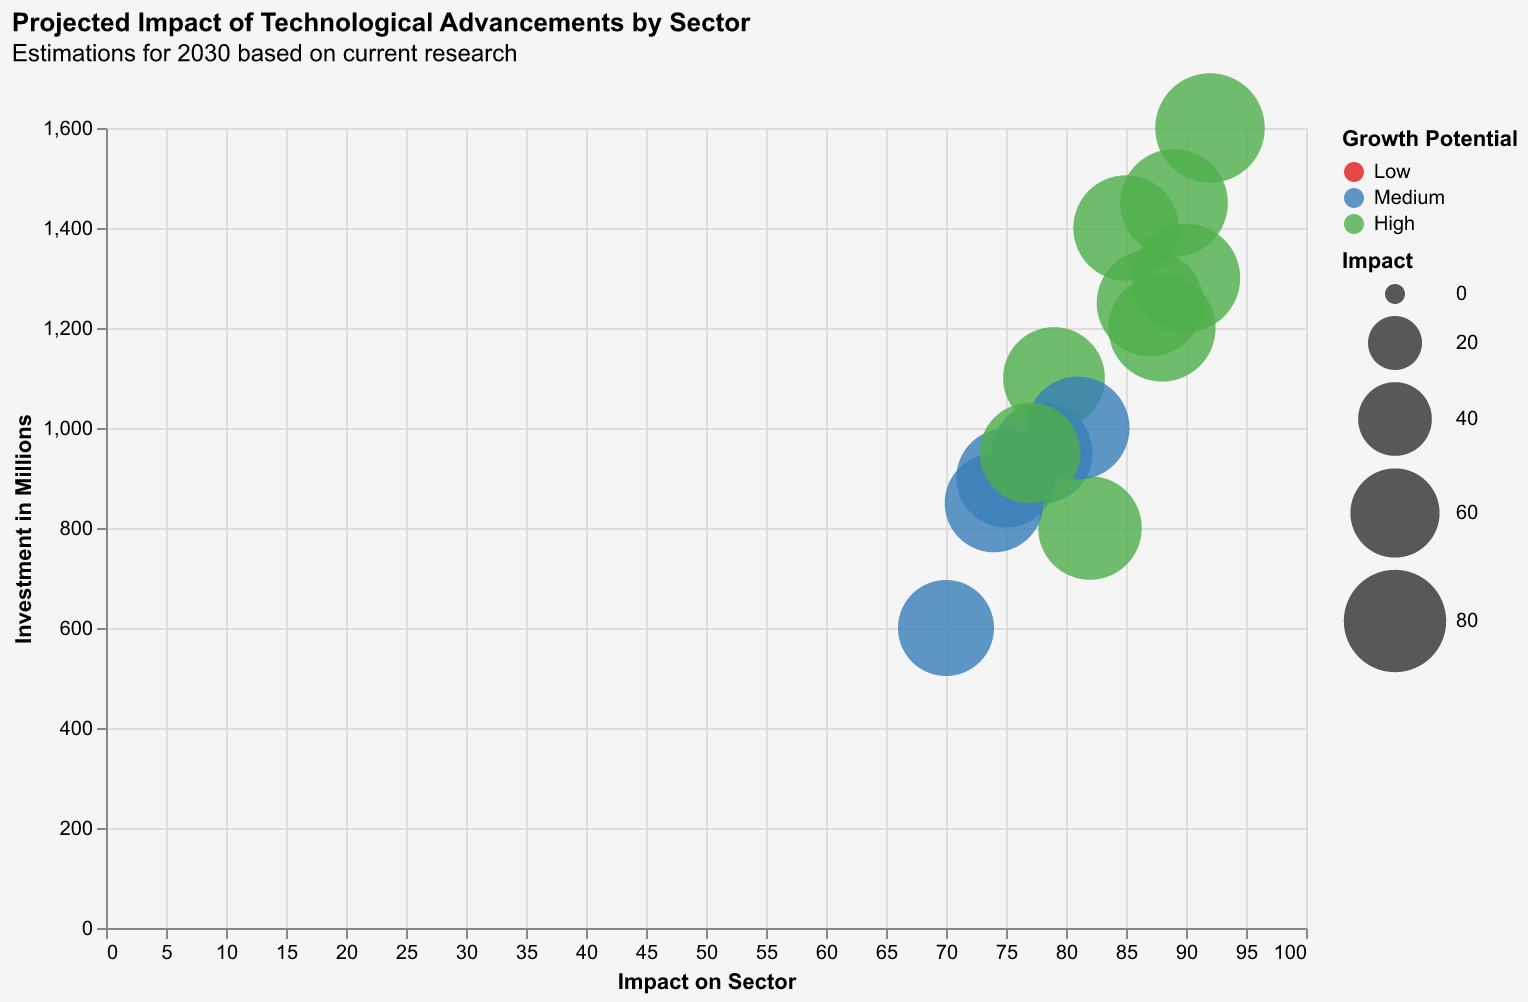

Data behind this chart, as committed beside it:
Sector, Technology, Impact, Investment ($M), Growth Potential
Healthcare, AI Diagnostics, 92, 1600, High
Finance, Blockchain, 85, 1400, High
Education, E-Learning Platforms, 88, 1200, High
Retail, Automated Checkout, 75, 900, Medium
Transportation, Electric Vehicles, 90, 1300, High
Manufacturing, 3D Printing, 78, 950, Medium
Agriculture, Precision Farming, 82, 800, High
Energy, Renewable Energy, 87, 1250, High
Entertainment, VR Experiences, 74, 850, Medium
Construction, Robotics, 79, 1100, High
Communication, 5G Networks, 89, 1450, High
Defense, Drone Technology, 81, 1000, Medium
Hospitality, Smart Rooms, 70, 600, Medium
Real Estate, Smart Homes, 77, 950, High
